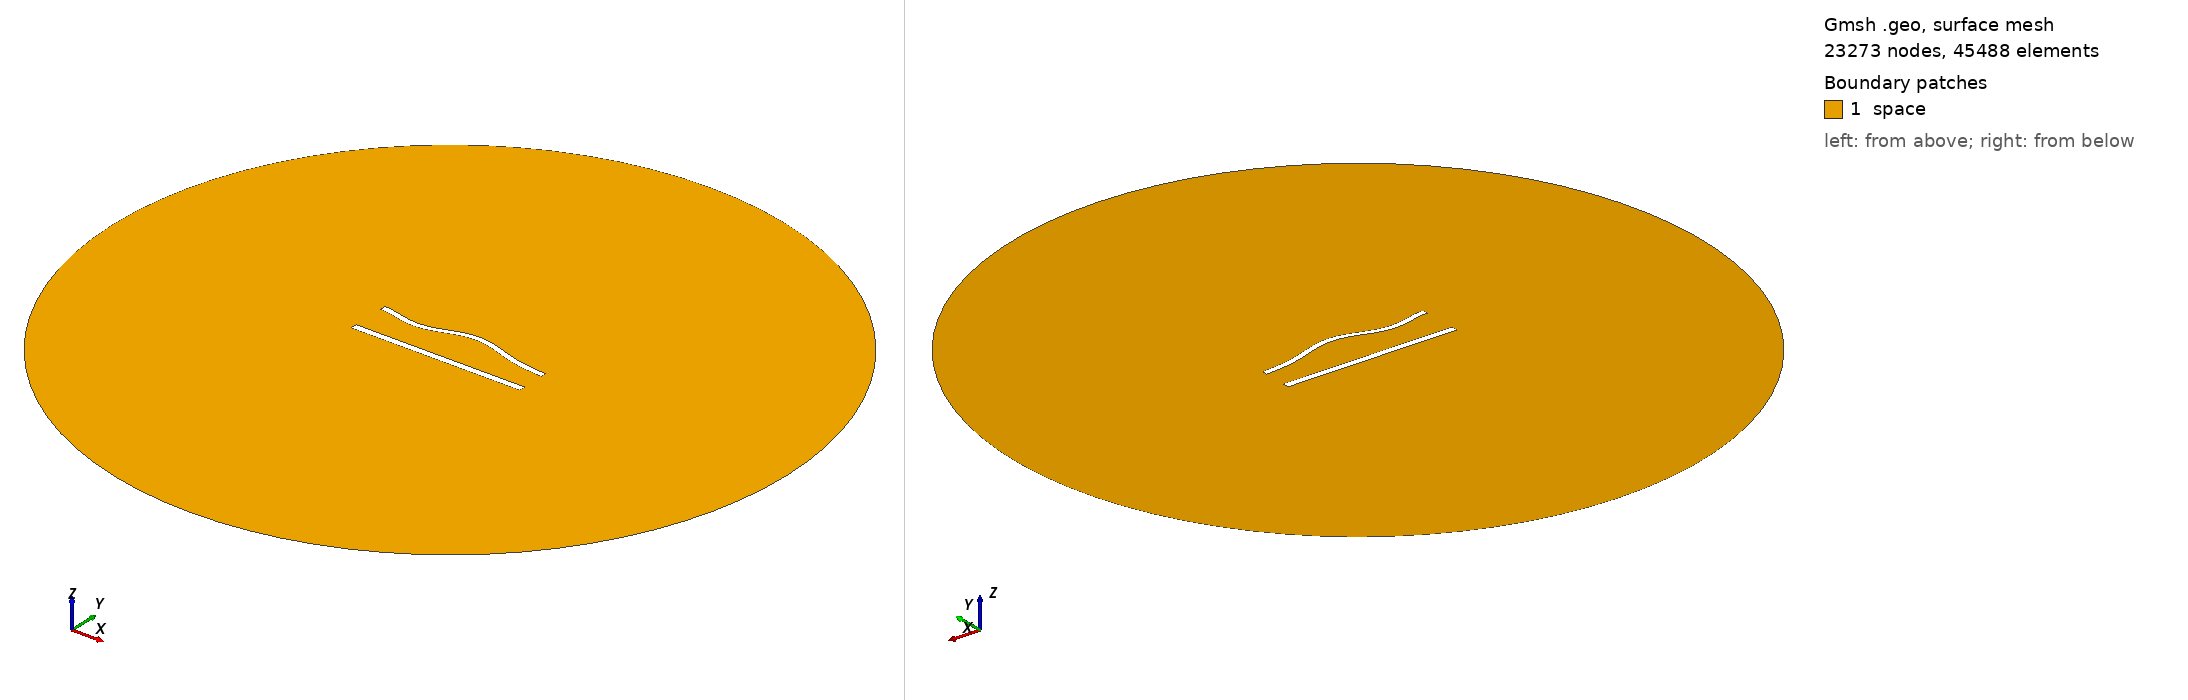

Gmsh geometry script, surface-meshed: 23273 nodes, 45488 surface elements. Boundary patches (legend numbers): 1 space. Left view from above one corner, right view from below the opposite corner. Legend entries are the model's physical surfaces. The drawing asked Gmsh for element sizes between 1% and 20% of the model's largest extent; the script's own settings can give other sizes.

=== 910.geo (drawn) ===
//---------------------------------------
// Geometry kernel
//---------------------------------------

SetFactory("OpenCASCADE");



//---------------------------------------
// Parameters of the geometry
//---------------------------------------

// Overetch of the upper plate
overetch = 0.25;

// Distance between the plates
distance = 22.5;

// Discretization over the x axis (for the deformation)
nx = 50; 

// Length of the plate
L = 100 - overetch; 

// Number of modes
n = 4; 

// 1st mode coefficient
coeff(1) = -1.5;
beta(1) = 0.596864 * 3.1415926535 / L;

// 2nd mode coefficient
coeff(2) = 1.5;
beta(2) = 1.49418 * 3.1415926535 / L;

// 3rd mode coefficient
coeff(3) = -1.5;
beta(3) = 2.50025 * 3.1415926535 / L;

// 4th mode coefficient
coeff(4) = -1.5;
beta(4) = 3.49999 * 3.1415926535 / L;



//---------------------------------------
// Upper plate (deformed rectangle)
//---------------------------------------

// Coordiantes of the upper plate
xmin = -50;
xmax = 50 - overetch;

// Height of the upper plate
yheight = 4 - 2 * overetch;

// Indexes of the points
UpperID[] = {};
LowerID[] = {};
LeftID[] = {};
RightID[] = {};

// Point index
p = 1;

// Horizontal edges
For i In {1:nx}
    x = xmin + (i-1)*(xmax - xmin)/(nx-1);

    y_bottom = distance / 2 + overetch;
    For j In {1:n}
        C = (Cosh(beta(j)*L) + Cos(beta(j)*L)) / (Sinh(beta(j)*L) + Sin(beta(j)*L));
        y_bottom  = y_bottom + coeff(j) * (Cosh(beta(j)*(x+50)) - Cos(beta(j)*(x+50)) - C * (Sinh(beta(j)*(x+50)) - Sin(beta(j)*(x+50))));
    EndFor

    y_top = y_bottom + yheight;

    Point(p) = {x, y_top, 0, 1.0};
    UpperID[i] = p;
    p = p + 1;

    Point(p) = {x, y_bottom, 0, 1.0};
    LowerID[i] = p;
    p = p + 1;
EndFor

// Create point lists
UpperPts[] = {}; LowerPts[] = {};
For i In {1:nx}
  UpperPts[] += {UpperID[i]};
  LowerPts[] += {LowerID[i]};
EndFor

// Build splines
Spline(1) = {UpperPts[]};
Spline(2) = {LowerPts[]};
Line(3) = {LowerPts[nx-1], UpperPts[nx-1]};
Line(4) = {LowerPts[0], UpperPts[0]};

// Build the plane surface
Curve Loop(1) = {2, 3, -1, -4};
Plane Surface(1) = {1};



//---------------------------------------
// Lower plate (rectangle)
//---------------------------------------

// Vertices
Point(1001) = {-50, -distance/2, 0, 1.0};
Point(1002) = { 50, -distance/2, 0, 1.0};
Point(1003) = { 50,  -distance/2 + 4, 0, 1.0};
Point(1004) = {-50,  -distance/2 + 4, 0, 1.0};

// Edges
Line(5) = {1001, 1002};
Line(6) = {1002, 1003};
Line(7) = {1003, 1004};
Line(8) = {1004, 1001};

// Plane surface
Line Loop(2) = {5, 6, 7, 8};
Plane Surface(2) = {2}; 



//---------------------------------------
// Outer (fictious) boundary
//---------------------------------------

// Points
Point(1005) = {0, 0, 0};       // Center
Point(1006) = {200, 0, 0};     // Start point
Point(1007) = {0, 200, 0};     // 90 degrees
Point(1008) = {-200, 0, 0};    // 180 degrees
Point(1009) = {0, -200, 0};    // 270 degrees

// Circle arcs (each needs start, center, end)
Circle(9) = {1006, 1005, 1007};
Circle(10) = {1007, 1005, 1008};
Circle(11) = {1008, 1005, 1009};
Circle(12) = {1009, 1005, 1006};

// Plane surface for the entire domain
Curve Loop(3) = {9, 10, 11, 12};
Surface(3) = {3};

// Subtract the plates from the whole domain to obtain the actual domain where we want to solve the equations
BooleanDifference{ Surface{3}; Delete; }{ Surface{1}; Surface{2}; Delete; }




//---------------------------------------
// Transfinite Lines/Curves
//---------------------------------------

// Set the number of points on the boundaries
r = 6;
d = 0.15;

// Plates
Transfinite Curve {1} = 50*r/4 Using Progression 1;
Transfinite Line {2} = 50*r Using Progression 1;
Transfinite Curve {3, 4} = 2*r Using Progression 1+d;
Transfinite Line {5} = 50*r/4 Using Progression 1;
Transfinite Line {7} = 50*r Using Progression 1;
Transfinite Line {6} = 2*r Using Progression 1-d;
Transfinite Line {8} = 2*r Using Progression 1+d;

// Outer boundary
Transfinite Line {9, 10, 11, 12} = 20 Using Progression 1;



//---------------------------------------
// Physical groups
//---------------------------------------                

// Physical curves (boundaries)
Physical Line("force_segment", 10) = {2};
Physical Line("upper_plate", 11) = {1, 3, 4};
Physical Line("lower_plate", 12) = {5, 6, 7, 8};
Physical Line("boundary", 20) = {9, 10, 11, 12};

// Physical Surfaces
Physical Surface("space", 30) = {3};



//---------------------------------------
// 6. Generate the Mesh
//---------------------------------------

// 2D mesh generation
Mesh 2;
